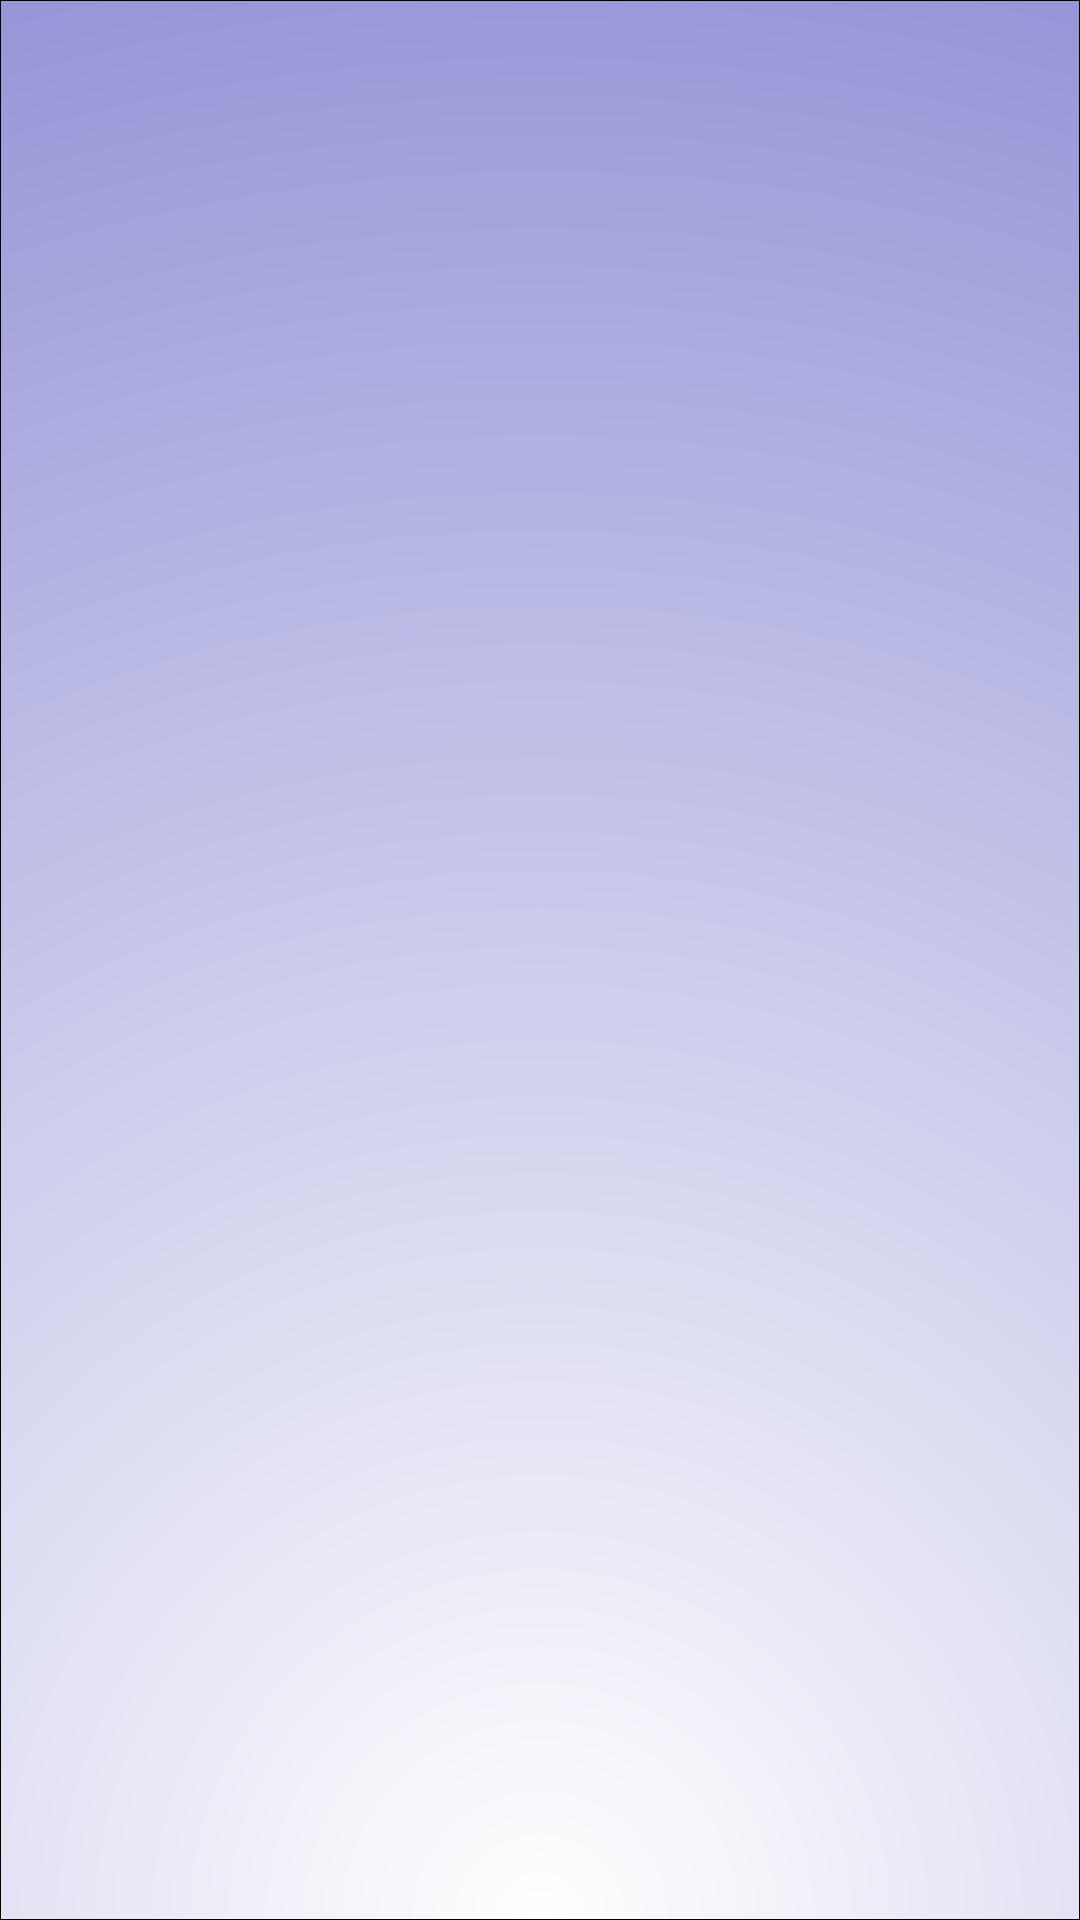

Write the Android layout XML for this screen, with the resource values it uses.
<!-- AndroidManifest.xml: activity theme Theme.BeaconLocator.NoActionBar -->
<!-- res/layout/activity_main.xml -->
<?xml version="1.0" encoding="utf-8"?>
<androidx.coordinatorlayout.widget.CoordinatorLayout xmlns:android="http://schemas.android.com/apk/res/android"
    xmlns:tools="http://schemas.android.com/tools"
    android:layout_width="match_parent"
    android:layout_height="match_parent"
    >

    <include layout="@layout/content_main" />

</androidx.coordinatorlayout.widget.CoordinatorLayout>
<!-- res/layout/content_main.xml (included above) -->
<?xml version="1.0" encoding="utf-8"?>
<androidx.constraintlayout.widget.ConstraintLayout xmlns:android="http://schemas.android.com/apk/res/android"
    xmlns:app="http://schemas.android.com/apk/res-auto"
    xmlns:tools="http://schemas.android.com/tools"
    android:id="@+id/main_layout"
    android:layout_width="match_parent"
    android:layout_height="match_parent"
    app:layout_behavior="@string/appbar_scrolling_view_behavior">

    <ImageView
        android:id="@+id/main_view"
        android:layout_width="match_parent"
        android:layout_height="match_parent"
        android:src="@drawable/gradient_background"
        android:scaleType="fitXY"
        app:layout_constraintBottom_toBottomOf="parent"
        app:layout_constraintEnd_toEndOf="parent"
        app:layout_constraintStart_toStartOf="parent"
        app:layout_constraintTop_toTopOf="parent"
        />

</androidx.constraintlayout.widget.ConstraintLayout>
<!-- resources referenced by this layout -->
<resources>
  <!-- drawable gradient_background (drawable) -->
  <?xml version="1.0" encoding="utf-8"?>
  <shape xmlns:android="http://schemas.android.com/apk/res/android"
      android:shape="rectangle">
  
      <gradient
          android:centerX="0.5"
          android:centerY="1"
          android:endColor="#8080d0"
          android:gradientRadius="800dp"
          android:startColor="#ffffff"
          android:type="radial" />
  
      <stroke
          android:width="0.25dp"
          android:color="#000000" />
  
  </shape>
  <style name="Theme.BeaconLocator.NoActionBar">
          <item name="windowActionBar">false</item>
          <item name="windowNoTitle">true</item>
      </style>
</resources>
